The GitHub repository JPacoch/mountains_classifier contains a labelled image folder "data" with 2 categories: highlands, mountains. Examples follow, each with its label.

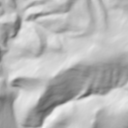
Label: mountains

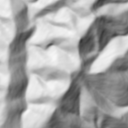
Label: mountains

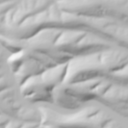
Label: highlands

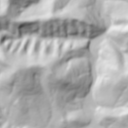
Label: mountains

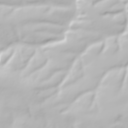
Label: highlands

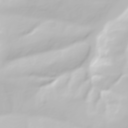
Label: highlands
